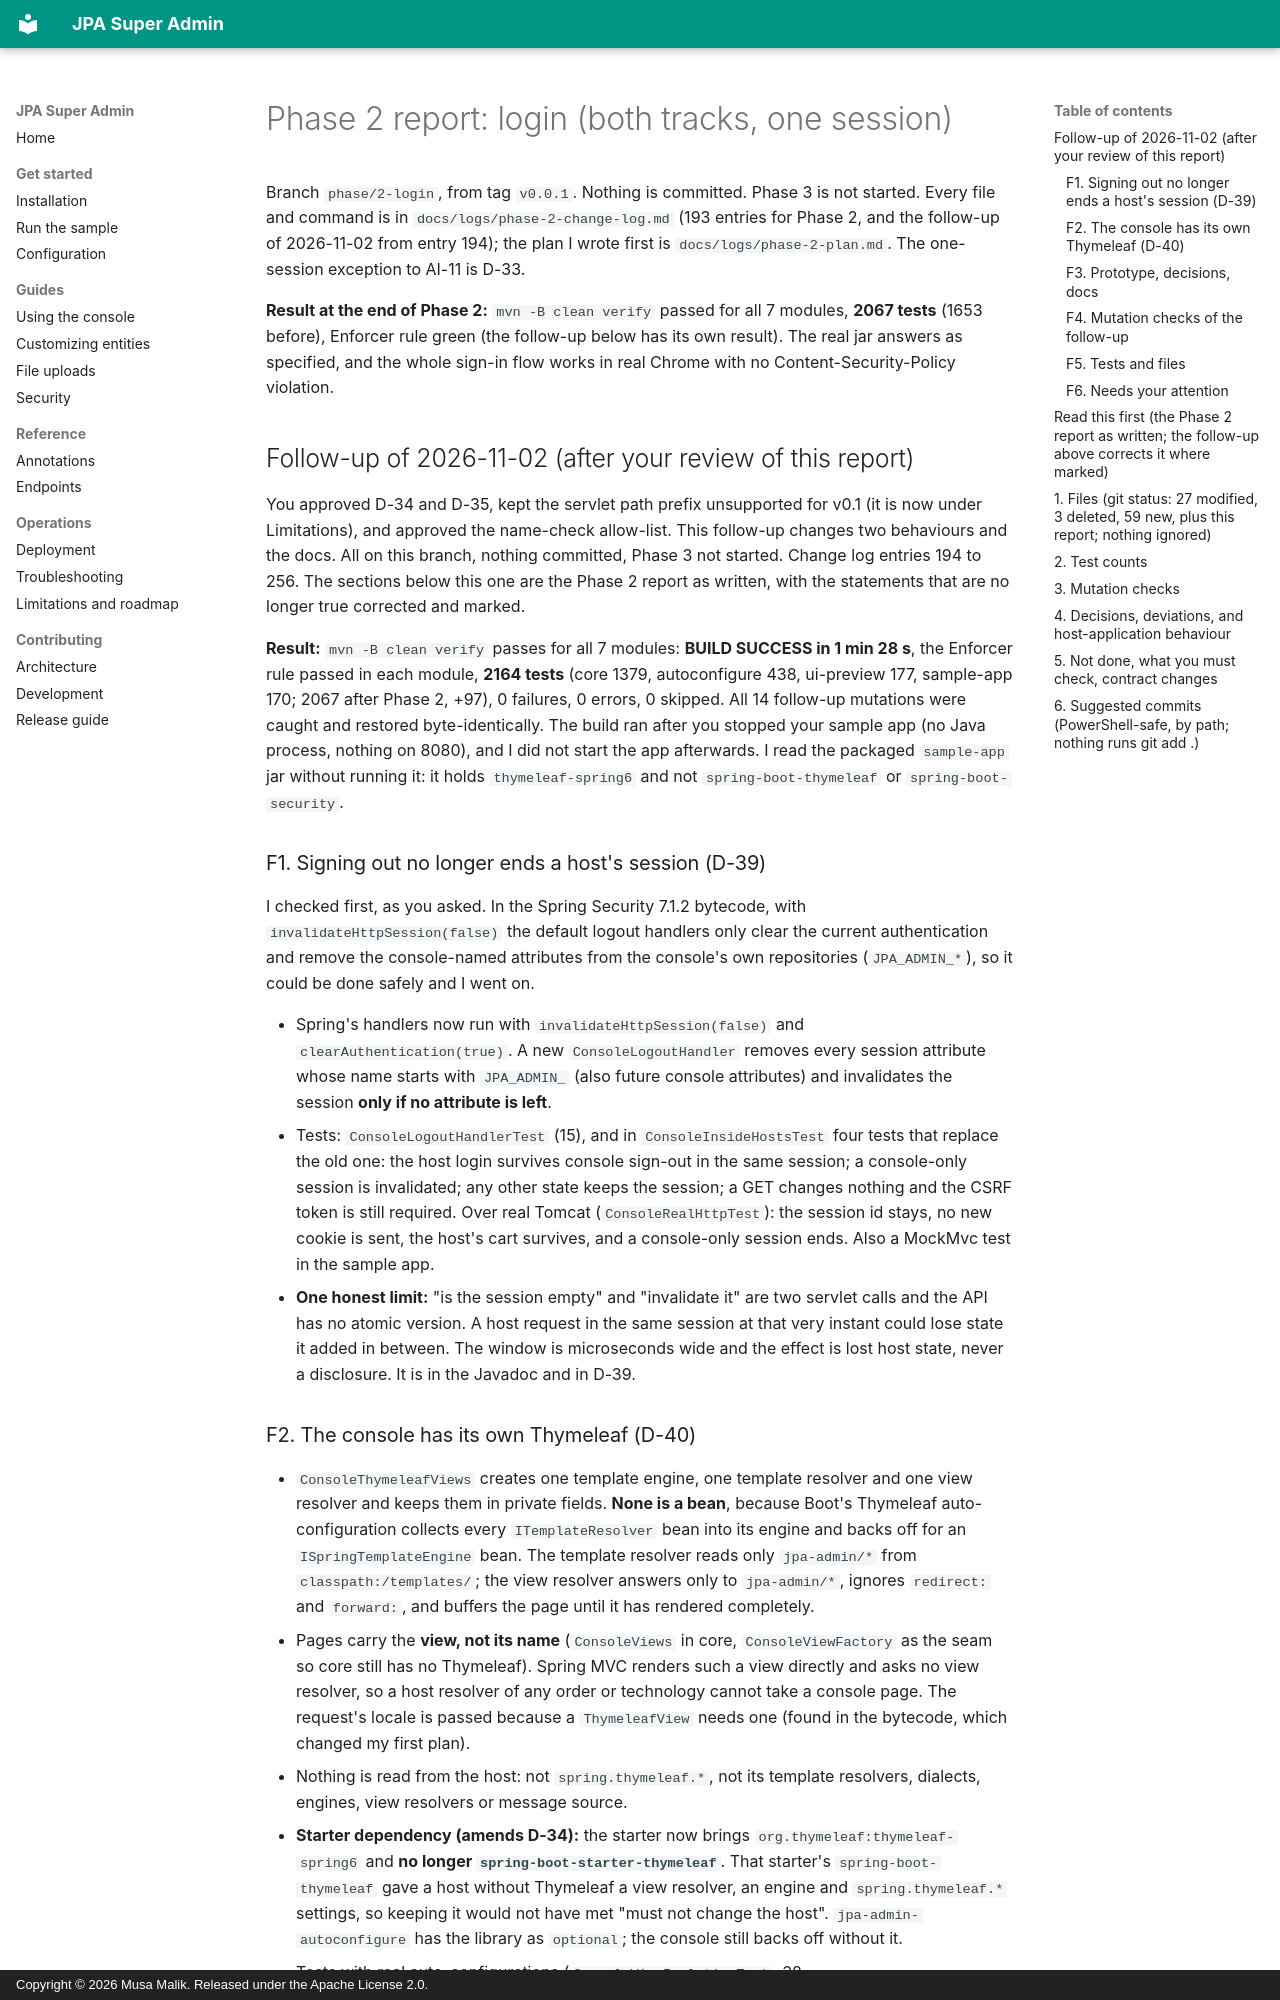

repository: mdmusahub/JPA-SUPER-ADMIN · page: logs/phase-2-report/index.html · generator: mkdocs · copyright: Copyright © 2026 Musa Malik. Released under the Apache License 2.0.

# Phase 2 report: login (both tracks, one session)

Branch `phase/2-login`, from tag `v0.0.1`. Nothing is committed. Phase 3 is not started. Every file and command is in `docs/logs/phase-2-change-log.md` (193 entries for Phase 2, and the follow-up of 2026-11-02 from entry 194); the plan I wrote first is `docs/logs/phase-2-plan.md`. The one-session exception to AI-11 is D-33.

**Result at the end of Phase 2:** `mvn -B clean verify` passed for all 7 modules, **2067 tests** (1653 before), Enforcer rule green (the follow-up below has its own result). The real jar answers as specified, and the whole sign-in flow works in real Chrome with no Content-Security-Policy violation.

## Follow-up of 2026-11-02 (after your review of this report)

You approved D-34 and D-35, kept the servlet path prefix unsupported for v0.1 (it is now under Limitations), and approved the name-check allow-list. This follow-up changes two behaviours and the docs. All on this branch, nothing committed, Phase 3 not started. Change log entries 194 to 256. The sections below this one are the Phase 2 report as written, with the statements that are no longer true corrected and marked.

**Result:** `mvn -B clean verify` passes for all 7 modules: **BUILD SUCCESS in 1 min 28 s**, the Enforcer rule passed in each module, **2164 tests** (core 1379, autoconfigure 438, ui-preview 177, sample-app 170; 2067 after Phase 2, +97), 0 failures, 0 errors, 0 skipped. All 14 follow-up mutations were caught and restored byte-identically. The build ran after you stopped your sample app (no Java process, nothing on 8080), and I did not start the app afterwards. I read the packaged `sample-app` jar without running it: it holds `thymeleaf-spring6` and not `spring-boot-thymeleaf` or `spring-boot-security`.

### F1. Signing out no longer ends a host's session (D-39)

I checked first, as you asked. In the Spring Security 7.1.2 bytecode, with `invalidateHttpSession(false)` the default logout handlers only clear the current authentication and remove the console-named attributes from the console's own repositories (`JPA_ADMIN_*`), so it could be done safely and I went on.

- Spring's handlers now run with `invalidateHttpSession(false)` and `clearAuthentication(true)`. A new `ConsoleLogoutHandler` removes every session attribute whose name starts with `JPA_ADMIN_` (also future console attributes) and invalidates the session **only if no attribute is left**.
- Tests: `ConsoleLogoutHandlerTest` (15), and in `ConsoleInsideHostsTest` four tests that replace the old one: the host login survives console sign-out in the same session; a console-only session is invalidated; any other state keeps the session; a GET changes nothing and the CSRF token is still required. Over real Tomcat (`ConsoleRealHttpTest`): the session id stays, no new cookie is sent, the host's cart survives, and a console-only session ends. Also a MockMvc test in the sample app.
- **One honest limit:** "is the session empty" and "invalidate it" are two servlet calls and the API has no atomic version. A host request in the same session at that very instant could lose state it added in between. The window is microseconds wide and the effect is lost host state, never a disclosure. It is in the Javadoc and in D-39.
